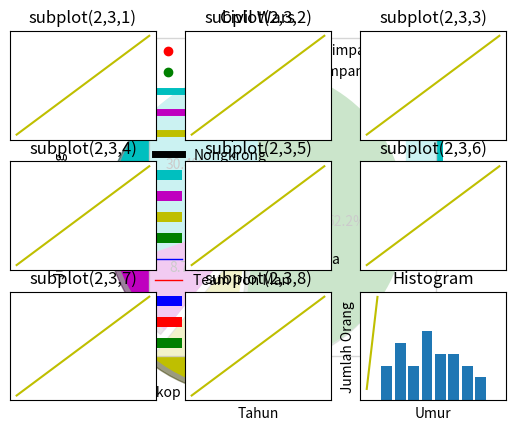

This chart was generated by the following Python code:
# In[1]: Jawaban No. 2
from matplotlib import pyplot as plt
 
x=[2, 4, 6]
y=[10, 11, 6]

plt.plot(x,y)

plt.show()

# In[2]: Bar Graph

from matplotlib import pyplot as plt

plt.bar([2012.7,2013.7,2014.7,2015.7,2016.7],[9000,9500,10000,15000,20000],
label="Samsung",color='b',width=.3)
plt.bar([2013,2014,2015,2016,2017],[20000,25000,30000,35000,40000],
label="Nokia",color='r',width=.3)
plt.bar([2013.3,2014.3,2015.3,2016.3,2017.3],[2000,2500,3000,3500,4000],
label="Iphone",color='g',width=.3)
plt.legend()
plt.xlabel('Tahun')
plt.ylabel('Jumlah Pengguna')
plt.title('Pengguna Ponsel Seluler Dari Tahun ke Tahun')
plt.show()

# In[3]: Histogram

import matplotlib.pyplot as plt
orang = [11,22,16,9,10,15,22,55,62,45,21,22,32,37,78,23,56,67,78,8,3,78,34,67,23,324,234,43,544,54,33,223]
umur = [0,10,20,30,40,50,60]
plt.hist(orang, umur, histtype='bar', rwidth=0.8)
plt.xlabel('Umur')
plt.ylabel('Jumlah Orang')
plt.title('Histogram')
plt.show()

# In[4]: Scatter Plot

import matplotlib.pyplot as plt
x = [1,1.5,2,2.5,3,3.5,3.6]
y = [7.5,8,8.5,9,9.5,10,10.5]
 
x1=[8,8.5,9,9.5,10,10.5,11]
y1=[3,3.5,3.7,4,4.5,5,5.2]
 
plt.scatter(x,y, label='pendapatan rendah simpanan tinggi',color='r')
plt.scatter(x1,y1,label='pendapatan tinggi simpanan rendah',color='g')
plt.xlabel('simpanan dalam ratusan')
plt.ylabel('pendapatan dalam ribuan')
plt.title('Scatter Plot')
plt.legend()
plt.show()

# In[5]: Area plot

import matplotlib.pyplot as plt
hari = [1,2,3,4,5]
  
kuliner =[7,8,6,11,7]
kuliah = [2,3,4,3,4]
bioskop =[7,8,7,2,5]
nongkrong = [8,5,7,8,13]
  
plt.plot([],[],color='c', label='Kuliner', linewidth=5)
plt.plot([],[],color='m', label='Kuliah', linewidth=5)
plt.plot([],[],color='y', label='Biokop', linewidth=5)
plt.plot([],[],color='k', label='Nongkrong', linewidth=5)
  
plt.stackplot(hari,kuliner,kuliah,bioskop,nongkrong, colors=['c','m','y','k'])
  
plt.xlabel('x')
plt.ylabel('y')
plt.title('Kegiatan Sehari-hari')
plt.legend()
plt.show()

# In[6]: Pie Plot

import matplotlib.pyplot as plt
 
days = [1,2,3,4,5]
 
kuliner =[7,8,6,11,7]
kuliah = [2,3,4,3,7]
bioskop =[7,8,7,2,4]
nongkrong = [2,5,3,4,6]
potong = [7,2,2,12]
kegiatan = ['Kuliner','Kuliah','Bioskop','Nongkrong']
kolom = ['c','m','y','g']
 
plt.pie(potong,
  labels=kegiatan,
  colors=kolom,
  startangle=90,
  shadow= True,
  explode=(0,0,0.2,0),
  autopct='%1.1f%%')
 
plt.title('Kegiatan Sehari-hari')
plt.show()

# In[7]: Line

from matplotlib import pyplot as plt
 
y = [4000,6000,10000,7000,14000,17000,20000]
x = [2013,2014,2015,2016,2017,2018,2019]
plt.plot(x,y)
plt.title('Pemakai Handphone Samsung')
plt.ylabel('Tahun')
plt.xlabel('Jumlah Pemakai Handphone Samsung')
plt.show()

# In[8]: Jawaban No. 4

from matplotlib import pyplot as plt

x = [2014,2015,2016,2017,2018,2019]
y = [76,87,105,122,148,170]
x2 = [2014,2015,2016,2017,2018,2019]
y2 = [78,97,114,134,146,167]
plt.plot(x,y,'b',label='Team Captain America', linewidth=1)
plt.plot(x2,y2,'r',label='Team Iron Man',linewidth=1)
plt.title('Civil Wars')
plt.ylabel('Jumlah Pendukung')
plt.xlabel('Tahun')
plt.legend()
plt.grid(True,color='k')
plt.show()

# In[8]: Jawaban No. 5

import numpy as np
import matplotlib.pyplot as plt
 
t = np.arange(0.0, 9.0, 1)
s = [1,2,3,4,5,6,7,8,9]
 
for i in range(1, 10):
    plt.subplot(3,3,i)
    plt.xticks([]), plt.yticks([])
    plt.title('subplot(2,3,'+str(i)+')')
    plt.plot(t,s,'-y')
 
plt.show()

# In[5]: Jawaban No. 7

import matplotlib.pyplot as plt
orang = [13,19,26,29,31,36,40,48,51,57,67,69,71,78,88,111,115,80,75,65,54,44,43,42,48,50,29,14,68,21,22,34]
umur = [0,10,20,30,40,50,60,70,80,90,100]
plt.hist(orang, umur, histtype='bar', rwidth=0.8)
plt.xlabel('Umur')
plt.ylabel('Jumlah Orang')
plt.title('Histogram')
plt.show()